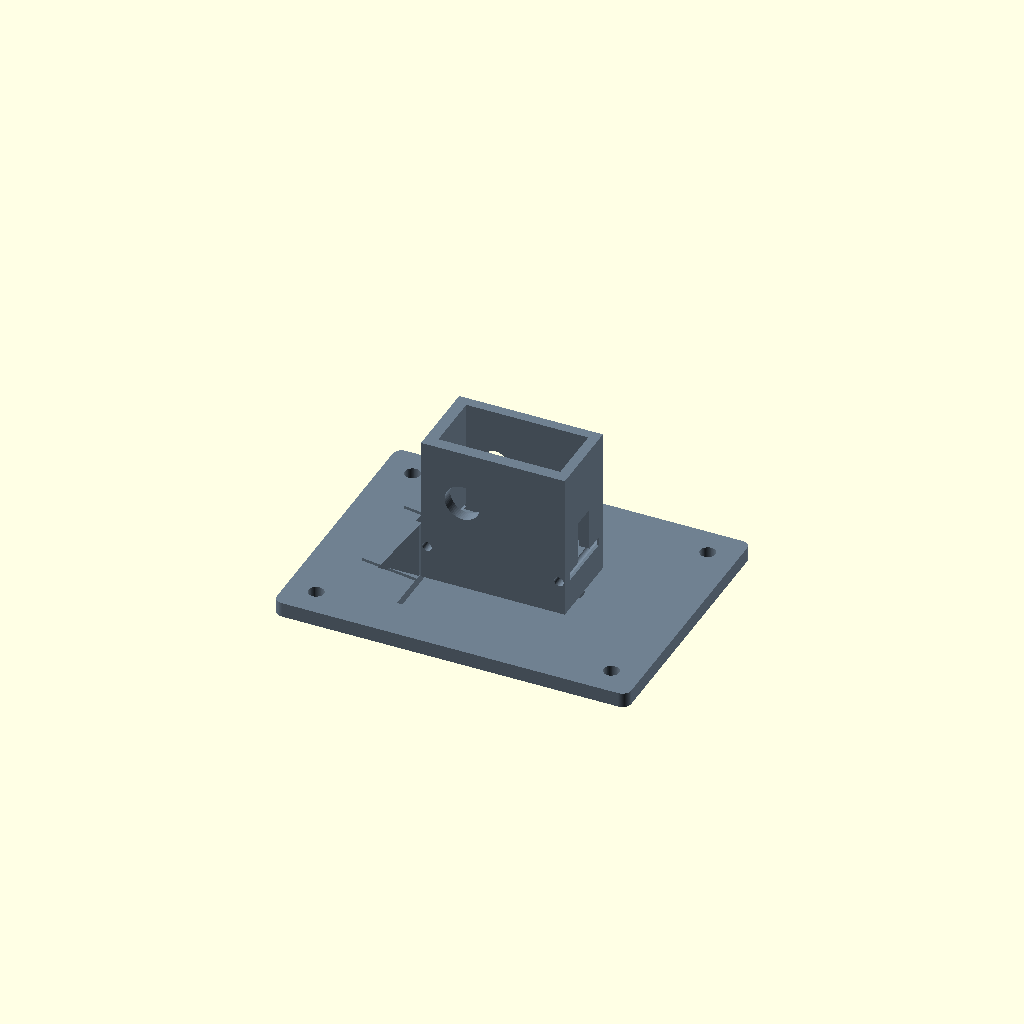
Cell 1: the model at its default parameters.
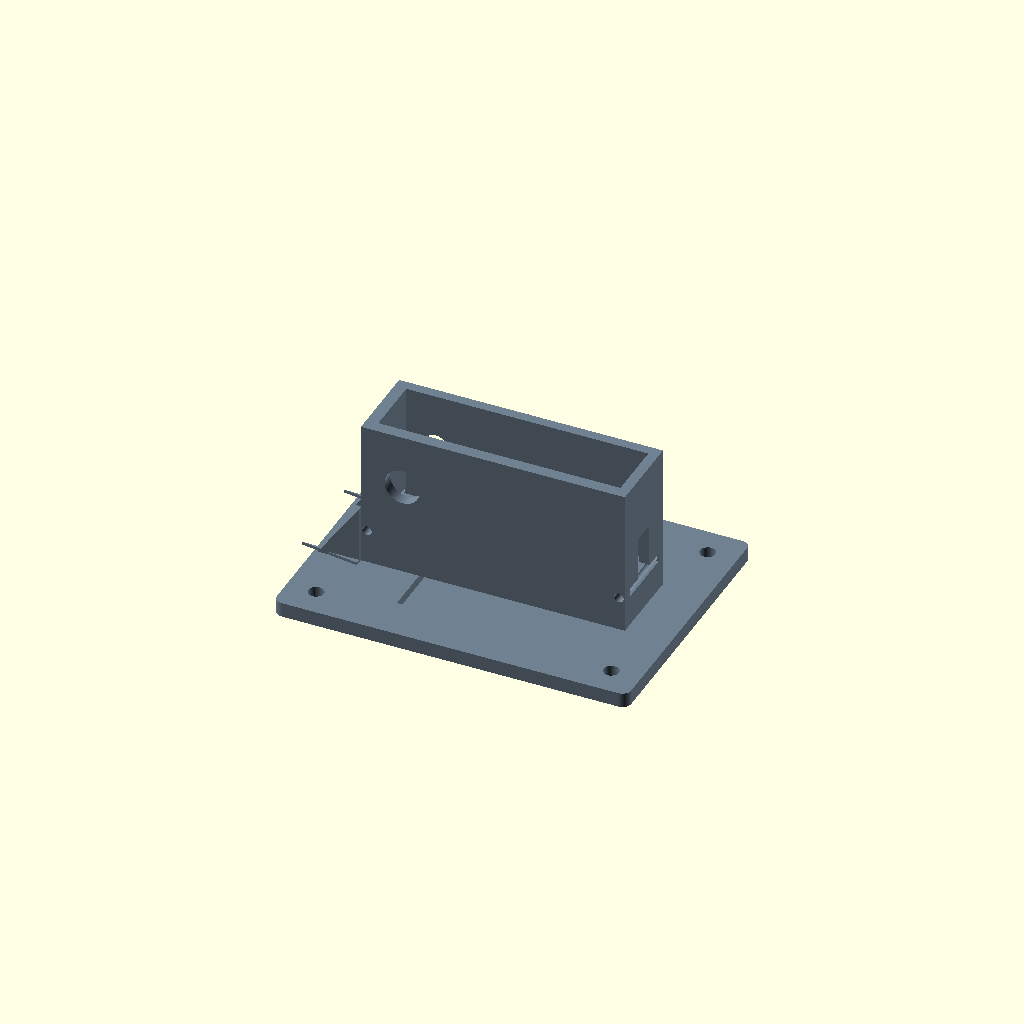
Cell 2 — servo_body_l set to 81.4, the other parameters unchanged.
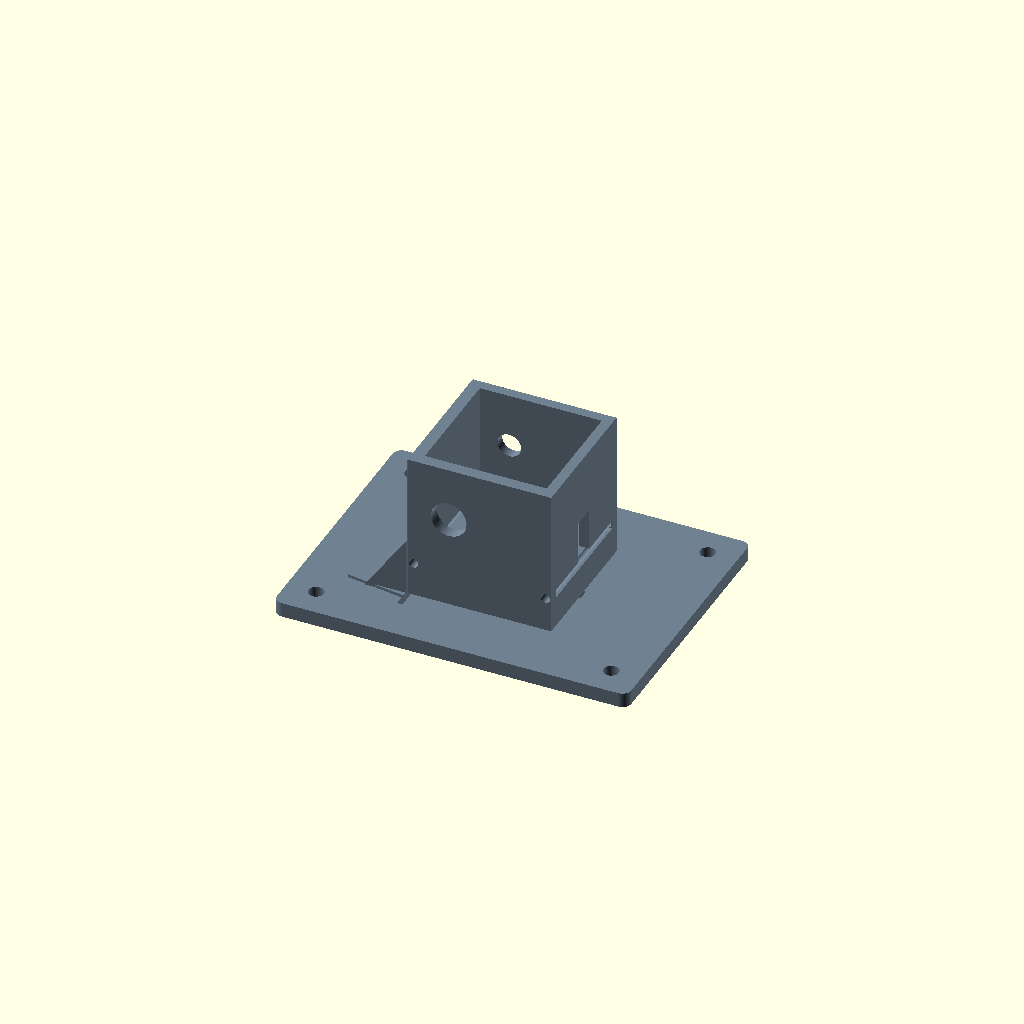
Cell 3: servo_body_w = 39.4 (everything else at default).
One fixed orthographic camera (rotation 55°, 0°, 25°; colour scheme Cornfield) for every cell.
OpenSCAD source file hardware/cad/base_torso.scad:
// =============================================================
// CoreML-Robot: Base / Torso
// =============================================================
// A weighted base plate with an upright pillar that holds the
// shoulder MG996R servo. The servo is mounted on its side so
// the output shaft points sideways (planar 2-link arm).
//
// Print: 0.2mm layer, 20% infill, no supports needed.
//        Flat on the bottom (large plate down).
// =============================================================

$fn = 60;

// --- Parametric dimensions (mm) ---

// MG996R servo body (without tabs)
servo_body_l  = 40.7;
servo_body_w  = 19.7;
servo_body_h  = 36.0;  // body only, no shaft
servo_tab_w   = 8.0;   // width of each mounting tab
servo_tab_t   = 2.5;   // tab thickness
servo_shaft_offset = 10.0; // shaft center from front face

// Base plate
base_length = 120;
base_width  = 90;
base_height = 5;
base_fillet = 3;

// Pillar (holds the servo)
pillar_width     = servo_body_w + 8; // wall around servo
pillar_depth     = servo_body_l + 8;
pillar_height    = 50;
pillar_wall      = 4;

// Mounting holes in base for table clamp / screws
mount_hole_d     = 5.2;  // M5 clearance
mount_hole_inset = 10;

// Anti-tip weight pocket (fill with coins/washers after print)
weight_pocket_l = 50;
weight_pocket_w = 30;
weight_pocket_d = 3;  // depth into base

// Servo pocket (cut into pillar)
servo_pocket_l = servo_body_l + 0.6;  // tolerance
servo_pocket_w = servo_body_w + 0.6;
servo_pocket_h = servo_body_h + 1.0;

// Screw holes for servo tabs
servo_screw_d = 3.2; // M3 clearance

module base_plate() {
    difference() {
        // Rounded rectangle base
        hull() {
            for (x = [base_fillet, base_length - base_fillet])
                for (y = [base_fillet, base_width - base_fillet])
                    translate([x, y, 0])
                        cylinder(r=base_fillet, h=base_height);
        }

        // Corner mounting holes
        for (x = [mount_hole_inset, base_length - mount_hole_inset])
            for (y = [mount_hole_inset, base_width - mount_hole_inset])
                translate([x, y, -1])
                    cylinder(d=mount_hole_d, h=base_height + 2);

        // Weight pocket (fill with coins for stability)
        translate([base_length/2 - weight_pocket_l/2,
                   base_width/2 - weight_pocket_w/2 - 15,
                   base_height - weight_pocket_d])
            cube([weight_pocket_l, weight_pocket_w, weight_pocket_d + 1]);
    }
}

module servo_pillar() {
    translate([base_length/2 - pillar_depth/2,
               base_width/2 - pillar_width/2,
               base_height]) {
        difference() {
            // Outer pillar
            cube([pillar_depth, pillar_width, pillar_height]);

            // Servo pocket (open on top for insertion)
            translate([pillar_wall,
                       pillar_wall,
                       pillar_height - servo_pocket_h])
                cube([servo_pocket_l, servo_pocket_w, servo_pocket_h + 1]);

            // Tab slots (left and right of servo body)
            // Left tab slot
            translate([pillar_wall - servo_tab_w,
                       pillar_wall - 0.3,
                       pillar_height - servo_pocket_h - servo_tab_t])
                cube([servo_pocket_l + 2 * servo_tab_w,
                      servo_pocket_w + 0.6,
                      servo_tab_t + 0.4]);

            // Shaft exit hole (one side of pillar)
            translate([pillar_wall + servo_shaft_offset,
                       -1,
                       pillar_height - servo_pocket_h/2])
                rotate([-90, 0, 0])
                    cylinder(d=12, h=pillar_wall + 2);

            // Opposite side bearing/cap hole
            translate([pillar_wall + servo_shaft_offset,
                       pillar_width - pillar_wall - 1,
                       pillar_height - servo_pocket_h/2])
                rotate([-90, 0, 0])
                    cylinder(d=8, h=pillar_wall + 2);

            // Screw holes through pillar walls to clamp servo tabs
            for (x_off = [pillar_wall/2,
                          pillar_depth - pillar_wall/2]) {
                translate([x_off,
                           -1,
                           pillar_height - servo_pocket_h - servo_tab_t/2])
                    rotate([-90, 0, 0])
                        cylinder(d=servo_screw_d, h=pillar_width + 2);
            }

            // Wire channel out the back
            translate([pillar_depth - pillar_wall - 1,
                       pillar_width/2 - 4,
                       pillar_height - servo_pocket_h])
                cube([pillar_wall + 2, 8, 15]);
        }
    }
}

// Ribbing for strength
module support_ribs() {
    rib_t = 3;
    rib_h = 20;
    cx = base_length/2;
    cy = base_width/2;

    for (side = [-1, 1]) {
        translate([cx - pillar_depth/2,
                   cy + side * (pillar_width/2) - (side > 0 ? 0 : rib_t),
                   base_height])
            linear_extrude(height = 1)
                polygon([
                    [0, 0],
                    [0, rib_t],
                    [-rib_h, rib_t],
                    [0, 0]
                ]);

        // Triangular gussets on sides
        translate([cx - pillar_depth/2,
                   cy + side * (pillar_width/2 - 0.1),
                   base_height]) {
            rotate([90, 0, 0])
                linear_extrude(height = rib_t, center = true)
                    polygon([
                        [0, 0],
                        [0, rib_h],
                        [-rib_h * 0.7, 0]
                    ]);
        }
    }
}

// --- Assemble ---
color("SlateGray") {
    base_plate();
    servo_pillar();
    support_ribs();
}
Customizer parameters (derived from the source; name, type, default, range or options):
servo_body_l: number, default 40.7
servo_body_w: number, default 19.7
servo_body_h: number, default 36
servo_tab_w: number, default 8
servo_tab_t: number, default 2.5
servo_shaft_offset: number, default 10
base_length: number, default 120
base_width: number, default 90
base_height: number, default 5
base_fillet: number, default 3
pillar_height: number, default 50
pillar_wall: number, default 4
mount_hole_d: number, default 5.2
mount_hole_inset: number, default 10
weight_pocket_l: number, default 50
weight_pocket_w: number, default 30
weight_pocket_d: number, default 3
servo_screw_d: number, default 3.2
